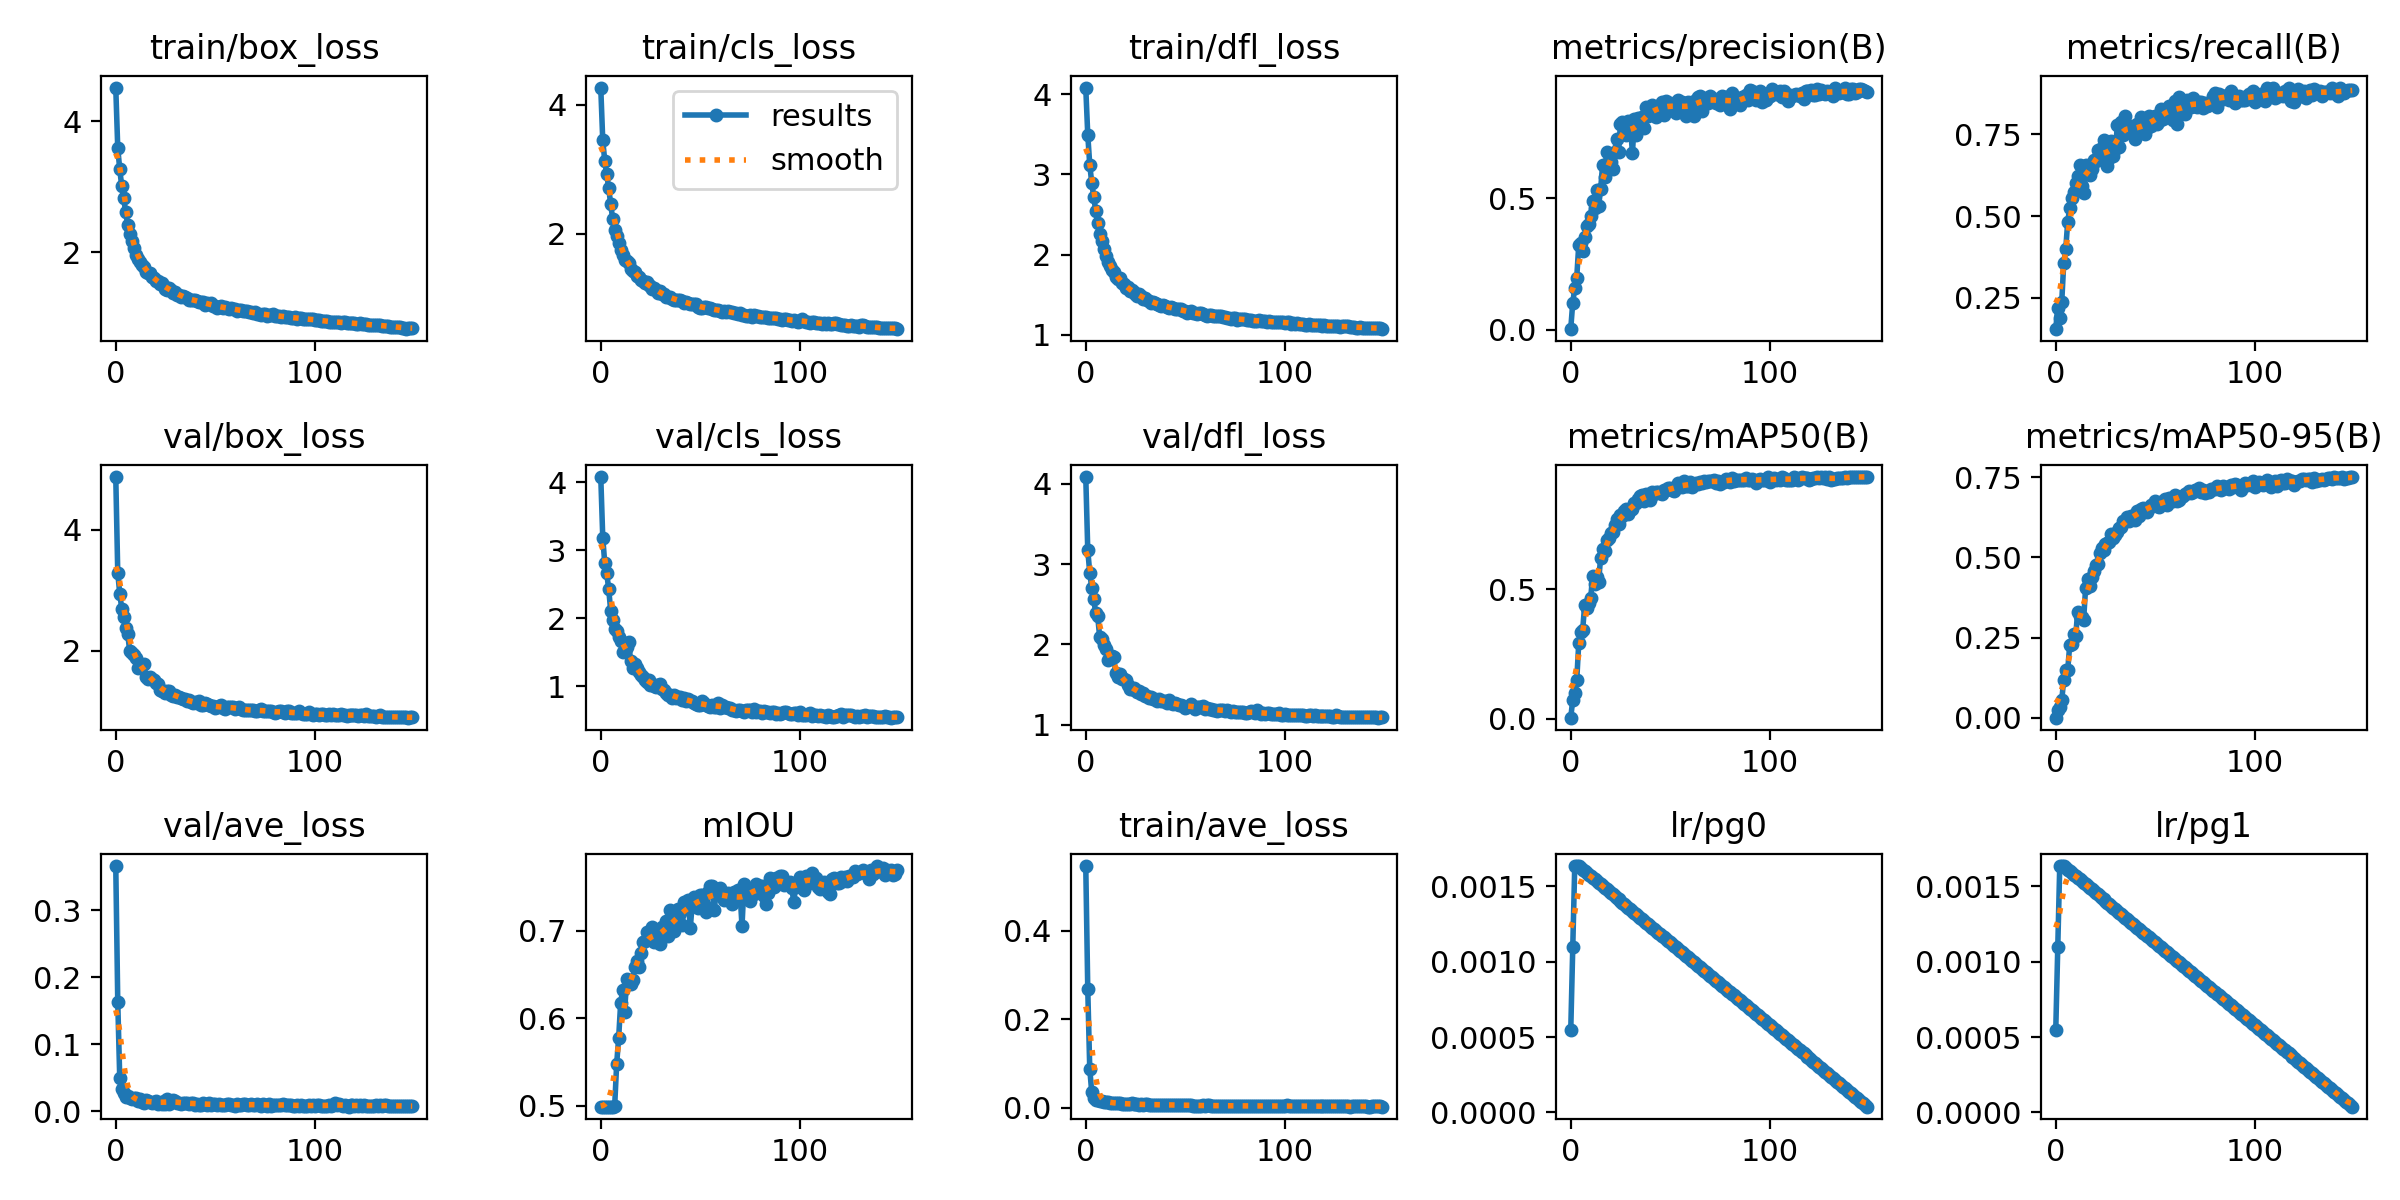

The table this chart was drawn from, first rows:
epoch, train/box_loss, train/cls_loss, train/dfl_loss, metrics/precision(B), metrics/recall(B), metrics/mAP50(B), metrics/mAP50-95(B), val/box_loss, val/cls_loss, val/dfl_loss, val/ave_loss, mIOU, train/ave_loss, sigma1, sigma2, lr/pg0, lr/pg1, lr/pg2, lr/pg3
0, 4.514, 4.265, 4.081, 0.00416, 0.156, 0.00463, 0.00126, 4.883, 4.08, 4.088, 0.3667, 0.4992, 0.5472, 10.68, 0.1659, 0.0005481, 0.0005481, 0.0005481, 0.0005481
1, 3.591, 3.448, 3.496, 0.1029, 0.2182, 0.07324, 0.02355, 3.288, 3.187, 3.175, 0.1633, 0.4992, 0.2689, 10.68, 0.1785, 0.001096, 0.001096, 0.001096, 0.001096
2, 3.271, 3.133, 3.122, 0.157, 0.188, 0.09779, 0.03345, 2.946, 2.81, 2.894, 0.0488, 0.4992, 0.08876, 10.68, 0.1858, 0.001638, 0.001638, 0.001638, 0.001638
3, 3.009, 2.922, 2.893, 0.1976, 0.237, 0.1481, 0.05456, 2.697, 2.665, 2.701, 0.03259, 0.4992, 0.03515, 10.68, 0.1857, 0.001634, 0.001634, 0.001634, 0.001634
4, 2.824, 2.709, 2.714, 0.3202, 0.3558, 0.2913, 0.1193, 2.562, 2.424, 2.562, 0.02773, 0.4992, 0.02181, 10.68, 0.1808, 0.001634, 0.001634, 0.001634, 0.001634
5, 2.61, 2.458, 2.545, 0.33, 0.3983, 0.3346, 0.1504, 2.378, 2.108, 2.391, 0.02124, 0.4992, 0.01869, 10.68, 0.1734, 0.001623, 0.001623, 0.001623, 0.001623
6, 2.42, 2.231, 2.394, 0.2976, 0.4823, 0.345, 0.1482, 2.276, 1.97, 2.351, 0.0222, 0.4992, 0.01809, 10.68, 0.1646, 0.001612, 0.001612, 0.001612, 0.001612
7, 2.278, 2.062, 2.261, 0.3533, 0.5248, 0.4415, 0.2259, 1.997, 1.845, 2.091, 0.01964, 0.5002, 0.0165, 10.68, 0.1551, 0.001601, 0.001601, 0.001601, 0.001601
8, 2.169, 1.969, 2.168, 0.3943, 0.5543, 0.4281, 0.2303, 1.959, 1.811, 2.068, 0.01831, 0.548, 0.01569, 10.68, 0.1438, 0.00159, 0.00159, 0.00159, 0.00159
9, 2.074, 1.859, 2.072, 0.4024, 0.5726, 0.4489, 0.2602, 1.92, 1.729, 1.991, 0.0199, 0.5778, 0.01439, 10.68, 0.1319, 0.001579, 0.001579, 0.001579, 0.001579
10, 1.959, 1.752, 1.979, 0.4333, 0.6025, 0.4658, 0.2539, 1.876, 1.661, 1.94, 0.0188, 0.6173, 0.01376, 10.68, 0.1191, 0.001568, 0.001568, 0.001568, 0.001568
11, 1.906, 1.669, 1.913, 0.4876, 0.6222, 0.5515, 0.3296, 1.711, 1.502, 1.812, 0.01434, 0.6321, 0.01282, 10.68, 0.1054, 0.001557, 0.001557, 0.001557, 0.001557
12, 1.857, 1.599, 1.859, 0.4626, 0.6567, 0.5218, 0.3165, 1.775, 1.52, 1.837, 0.01825, 0.6076, 0.01196, 10.68, 0.09296, 0.001546, 0.001546, 0.001546, 0.001546
13, 1.815, 1.575, 1.806, 0.5298, 0.5932, 0.5482, 0.3135, 1.761, 1.581, 1.851, 0.0135, 0.6443, 0.01153, 10.68, 0.08754, 0.001535, 0.001535, 0.001535, 0.001535
14, 1.785, 1.554, 1.787, 0.4697, 0.5707, 0.5292, 0.3061, 1.784, 1.652, 1.849, 0.01221, 0.6425, 0.01201, 10.68, 0.08539, 0.001524, 0.001524, 0.001524, 0.001524
15, 1.704, 1.451, 1.725, 0.5326, 0.6558, 0.6234, 0.4045, 1.563, 1.374, 1.647, 0.01686, 0.6389, 0.01059, 10.68, 0.08454, 0.001513, 0.001513, 0.001513, 0.001513
16, 1.688, 1.425, 1.692, 0.6252, 0.6299, 0.6568, 0.4324, 1.528, 1.275, 1.6, 0.01447, 0.6442, 0.01023, 10.68, 0.08418, 0.001502, 0.001502, 0.001502, 0.001502
17, 1.686, 1.406, 1.706, 0.5801, 0.6264, 0.6475, 0.4114, 1.561, 1.326, 1.629, 0.01326, 0.658, 0.009971, 10.68, 0.08406, 0.001491, 0.001491, 0.001491, 0.001491
18, 1.628, 1.355, 1.649, 0.6742, 0.6434, 0.6914, 0.4394, 1.535, 1.271, 1.573, 0.01225, 0.6658, 0.009727, 10.68, 0.08401, 0.00148, 0.00148, 0.00148, 0.00148
19, 1.613, 1.326, 1.629, 0.6135, 0.6723, 0.6988, 0.4586, 1.516, 1.214, 1.564, 0.01424, 0.6583, 0.009403, 10.68, 0.084, 0.001469, 0.001469, 0.001469, 0.001469
20, 1.559, 1.285, 1.588, 0.6374, 0.6676, 0.7185, 0.4763, 1.471, 1.169, 1.558, 0.01576, 0.6749, 0.009002, 10.68, 0.08399, 0.001458, 0.001458, 0.001458, 0.001458
21, 1.569, 1.272, 1.593, 0.6094, 0.7024, 0.7205, 0.478, 1.441, 1.143, 1.491, 0.01119, 0.6867, 0.009249, 10.68, 0.08399, 0.001447, 0.001447, 0.001447, 0.001447
22, 1.511, 1.235, 1.548, 0.6751, 0.6942, 0.7502, 0.5129, 1.355, 1.09, 1.452, 0.01272, 0.688, 0.008446, 10.68, 0.08398, 0.001436, 0.001436, 0.001436, 0.001436
23, 1.535, 1.249, 1.563, 0.7252, 0.7097, 0.7725, 0.529, 1.332, 1.067, 1.44, 0.01116, 0.6981, 0.0107, 10.68, 0.08398, 0.001425, 0.001425, 0.001425, 0.001425
24, 1.483, 1.207, 1.534, 0.6747, 0.7337, 0.7547, 0.5224, 1.335, 1.098, 1.454, 0.01489, 0.6955, 0.007946, 10.68, 0.08398, 0.001414, 0.001414, 0.001414, 0.001414
25, 1.447, 1.191, 1.507, 0.7825, 0.6759, 0.7888, 0.5423, 1.302, 1.028, 1.43, 0.01061, 0.6899, 0.008718, 10.68, 0.08398, 0.001403, 0.001403, 0.001403, 0.001403
26, 1.434, 1.146, 1.488, 0.789, 0.6533, 0.7854, 0.546, 1.329, 1.034, 1.409, 0.01765, 0.7039, 0.007737, 10.68, 0.08398, 0.001392, 0.001392, 0.001392, 0.001392
27, 1.464, 1.159, 1.503, 0.7795, 0.6773, 0.8045, 0.5491, 1.323, 1.001, 1.425, 0.01096, 0.6873, 0.00706, 10.68, 0.08398, 0.001381, 0.001381, 0.001381, 0.001381
28, 1.427, 1.127, 1.481, 0.7393, 0.7291, 0.8109, 0.5727, 1.256, 0.9969, 1.389, 0.01443, 0.6971, 0.007763, 10.68, 0.08398, 0.00137, 0.00137, 0.00137, 0.00137
29, 1.376, 1.083, 1.448, 0.7932, 0.6825, 0.7932, 0.5591, 1.254, 1.018, 1.39, 0.0162, 0.693, 0.007332, 10.68, 0.08398, 0.001359, 0.001359, 0.001359, 0.001359
30, 1.403, 1.109, 1.458, 0.7751, 0.7053, 0.8055, 0.5709, 1.266, 1.038, 1.363, 0.01573, 0.6842, 0.007965, 10.68, 0.08398, 0.001348, 0.001348, 0.001348, 0.001348
31, 1.353, 1.065, 1.427, 0.6709, 0.7797, 0.8098, 0.5784, 1.234, 0.9664, 1.365, 0.01219, 0.7036, 0.008502, 10.68, 0.08398, 0.001337, 0.001337, 0.001337, 0.001337
32, 1.346, 1.063, 1.42, 0.8018, 0.7124, 0.8333, 0.5903, 1.23, 0.9438, 1.336, 0.01199, 0.6995, 0.00677, 10.68, 0.08398, 0.001326, 0.001326, 0.001326, 0.001326
33, 1.317, 1.026, 1.397, 0.7388, 0.7887, 0.8339, 0.5957, 1.208, 0.8978, 1.344, 0.01107, 0.7107, 0.007278, 10.68, 0.08398, 0.001315, 0.001315, 0.001315, 0.001315
34, 1.328, 1.018, 1.406, 0.806, 0.7476, 0.849, 0.6139, 1.197, 0.8705, 1.323, 0.0117, 0.6933, 0.007595, 10.68, 0.08398, 0.001304, 0.001304, 0.001304, 0.001304
35, 1.324, 1.016, 1.402, 0.7856, 0.8051, 0.8613, 0.612, 1.195, 0.8796, 1.327, 0.01147, 0.7231, 0.006843, 10.68, 0.08398, 0.001293, 0.001293, 0.001293, 0.001293
36, 1.298, 0.997, 1.386, 0.8074, 0.7789, 0.8635, 0.6249, 1.161, 0.8343, 1.297, 0.01279, 0.7052, 0.006936, 10.68, 0.08398, 0.001282, 0.001282, 0.001282, 0.001282
37, 1.27, 0.9742, 1.366, 0.7646, 0.7656, 0.8436, 0.6127, 1.175, 0.8702, 1.316, 0.01108, 0.6996, 0.006928, 10.68, 0.08398, 0.001271, 0.001271, 0.001271, 0.001271
38, 1.268, 0.9768, 1.361, 0.8446, 0.7532, 0.8672, 0.6298, 1.146, 0.8263, 1.292, 0.01208, 0.714, 0.007148, 10.68, 0.08398, 0.00126, 0.00126, 0.00126, 0.00126
39, 1.28, 0.9726, 1.368, 0.813, 0.7765, 0.8651, 0.6297, 1.133, 0.8396, 1.295, 0.01254, 0.7247, 0.006388, 10.68, 0.08398, 0.001249, 0.001249, 0.001249, 0.001249
40, 1.268, 0.9707, 1.355, 0.8209, 0.7348, 0.8465, 0.6171, 1.143, 0.8408, 1.296, 0.00976, 0.7198, 0.006336, 10.68, 0.08398, 0.001238, 0.001238, 0.001238, 0.001238
41, 1.265, 0.9669, 1.351, 0.8548, 0.7804, 0.8786, 0.6454, 1.128, 0.8076, 1.273, 0.01125, 0.7062, 0.006375, 10.68, 0.08398, 0.001227, 0.001227, 0.001227, 0.001227
42, 1.243, 0.9364, 1.328, 0.8384, 0.7694, 0.8697, 0.6282, 1.165, 0.8247, 1.305, 0.00964, 0.7332, 0.00616, 10.68, 0.08398, 0.001216, 0.001216, 0.001216, 0.001216
43, 1.25, 0.9425, 1.343, 0.8093, 0.8031, 0.8787, 0.6518, 1.106, 0.7817, 1.271, 0.00977, 0.7313, 0.006374, 10.68, 0.08398, 0.001205, 0.001205, 0.001205, 0.001205
44, 1.237, 0.9222, 1.331, 0.8453, 0.7787, 0.876, 0.6526, 1.096, 0.8179, 1.261, 0.01154, 0.7347, 0.006218, 10.68, 0.08398, 0.001194, 0.001194, 0.001194, 0.001194
45, 1.205, 0.9099, 1.323, 0.8532, 0.7513, 0.8748, 0.6464, 1.125, 0.7833, 1.274, 0.01112, 0.7027, 0.006567, 10.68, 0.08398, 0.001183, 0.001183, 0.001183, 0.001183
46, 1.221, 0.9109, 1.32, 0.864, 0.7682, 0.8686, 0.6411, 1.116, 0.7841, 1.259, 0.00888, 0.7318, 0.005772, 10.68, 0.08398, 0.001172, 0.001172, 0.001172, 0.001172
47, 1.211, 0.9095, 1.316, 0.8154, 0.8067, 0.8828, 0.6528, 1.091, 0.7615, 1.241, 0.0123, 0.7383, 0.006398, 10.68, 0.08398, 0.001161, 0.001161, 0.001161, 0.001161
48, 1.228, 0.9073, 1.319, 0.8676, 0.7759, 0.8832, 0.6639, 1.076, 0.7497, 1.244, 0.00944, 0.7359, 0.0054, 10.68, 0.08398, 0.00115, 0.00115, 0.00115, 0.00115
49, 1.18, 0.8664, 1.292, 0.8405, 0.8007, 0.8922, 0.663, 1.076, 0.7293, 1.238, 0.00996, 0.7263, 0.005439, 10.68, 0.08398, 0.001139, 0.001139, 0.001139, 0.001139
50, 1.179, 0.8541, 1.294, 0.8601, 0.8067, 0.8935, 0.6745, 1.044, 0.7217, 1.21, 0.00996, 0.7412, 0.00591, 10.68, 0.08398, 0.001128, 0.001128, 0.001128, 0.001128
51, 1.156, 0.8492, 1.271, 0.8521, 0.7828, 0.8865, 0.6604, 1.063, 0.7809, 1.225, 0.00932, 0.7409, 0.006178, 10.68, 0.08398, 0.001117, 0.001117, 0.001117, 0.001117
52, 1.17, 0.8632, 1.282, 0.8503, 0.7912, 0.8796, 0.6575, 1.086, 0.7559, 1.24, 0.01028, 0.7307, 0.005924, 10.68, 0.08398, 0.001106, 0.001106, 0.001106, 0.001106
53, 1.19, 0.8665, 1.295, 0.8231, 0.8282, 0.8939, 0.6655, 1.091, 0.7336, 1.263, 0.00877, 0.7207, 0.006168, 10.68, 0.08398, 0.001095, 0.001095, 0.001095, 0.001095
54, 1.154, 0.845, 1.269, 0.8724, 0.7959, 0.9108, 0.6754, 1.05, 0.7098, 1.226, 0.00862, 0.7439, 0.00532, 10.68, 0.08398, 0.001084, 0.001084, 0.001084, 0.001084
55, 1.165, 0.845, 1.269, 0.8424, 0.8233, 0.8986, 0.6823, 1.027, 0.7001, 1.2, 0.00911, 0.7504, 0.004975, 10.68, 0.08398, 0.001073, 0.001073, 0.001073, 0.001073
56, 1.145, 0.8385, 1.262, 0.8643, 0.8194, 0.8955, 0.6639, 1.066, 0.723, 1.222, 0.01099, 0.7509, 0.005122, 10.68, 0.08398, 0.001062, 0.001062, 0.001062, 0.001062
57, 1.142, 0.8268, 1.267, 0.85, 0.8379, 0.9189, 0.6855, 1.058, 0.6931, 1.224, 0.01058, 0.7236, 0.005139, 10.68, 0.08398, 0.001051, 0.001051, 0.001051, 0.001051
58, 1.149, 0.8258, 1.274, 0.8136, 0.8366, 0.9007, 0.6814, 1.059, 0.7031, 1.218, 0.00919, 0.7425, 0.005055, 10.68, 0.08398, 0.00104, 0.00104, 0.00104, 0.00104
59, 1.136, 0.8185, 1.253, 0.8653, 0.7946, 0.8986, 0.6758, 1.071, 0.7609, 1.228, 0.00842, 0.745, 0.005507, 10.68, 0.08398, 0.001029, 0.001029, 0.001029, 0.001029
... 90 more rows
